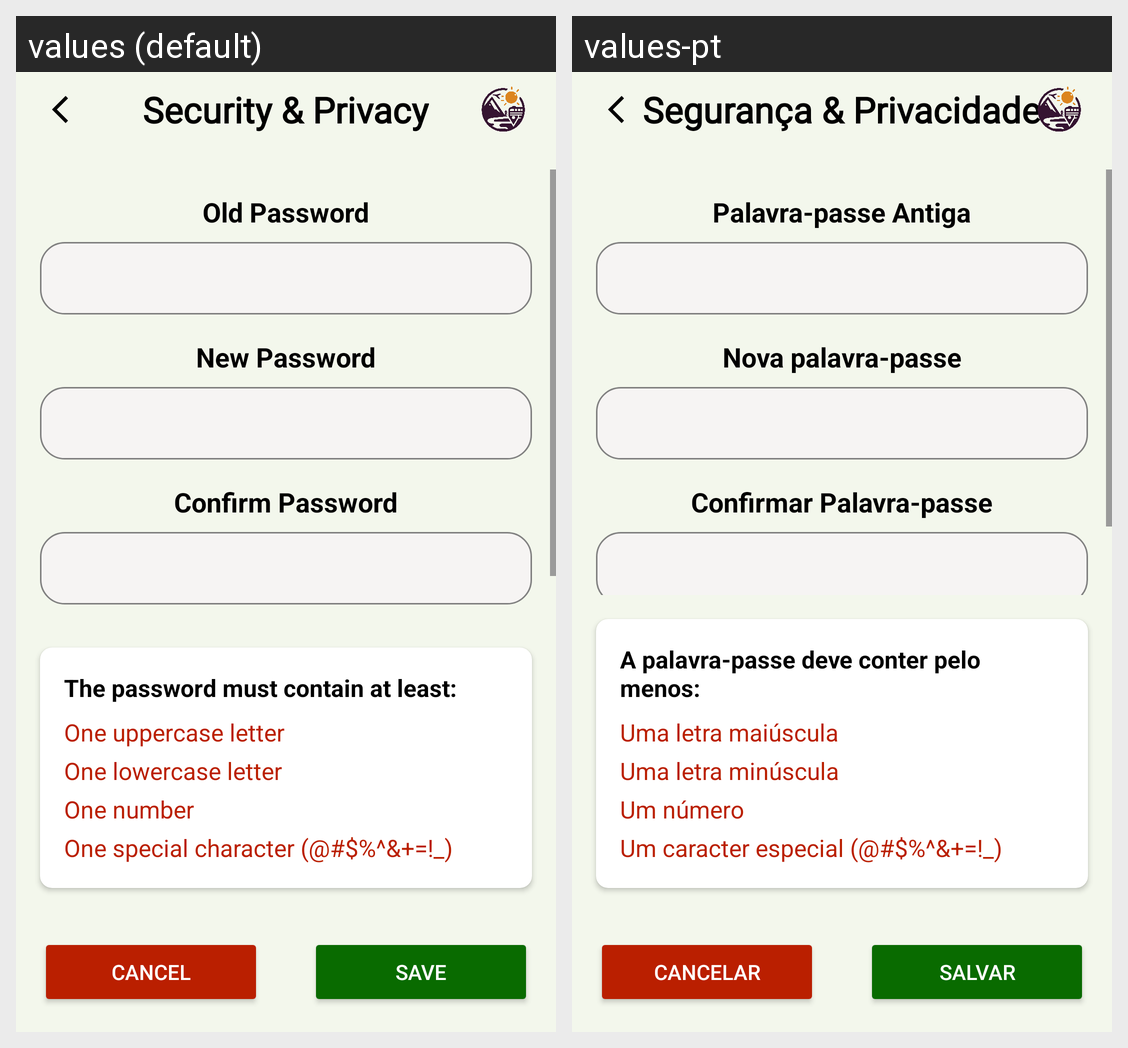

Translations of the strings shown on this Android screen, per locale in the grid:
Android screen res/layout/fragment_edit_password.xml rendered under 2 locales, left to right: values (default), values-pt. Device: Nexus 5 (rendered at 1080×1920; each locale shown at half size, 540×960, under a caption strip naming it); theme Theme.AppCompat.DayNight.
Strings drawn on this screen, with the default value and each locale's value (text and hints the layout hard-codes, and strings that could not be matched under every locale, appear in the picture but are not listed):

security_privacy
  values: Security & Privacy
  values-pt: Segurança & Privacidade

old_pass
  values: Old Password
  values-pt: Palavra-passe Antiga

new_pass
  values: New Password
  values-pt: Nova palavra-passe

conf_pass
  values: Confirm Password
  values-pt: Confirmar Palavra-passe

password_requirements_text
  values: The password must contain at least:
  values-pt: A palavra-passe deve conter pelo menos:

password_requirements_one
  values: One uppercase letter
  values-pt: Uma letra maiúscula

password_requirements_two
  values: One lowercase letter
  values-pt: Uma letra minúscula

password_requirements_three
  values: One number
  values-pt: Um número

password_requirements_four
  values: One special character (@#$%^&+=!_)
  values-pt: Um caracter especial (@#$%^&+=!_)

cancel
  values: Cancel
  values-pt: Cancelar

save
  values: Save
  values-pt: Salvar
